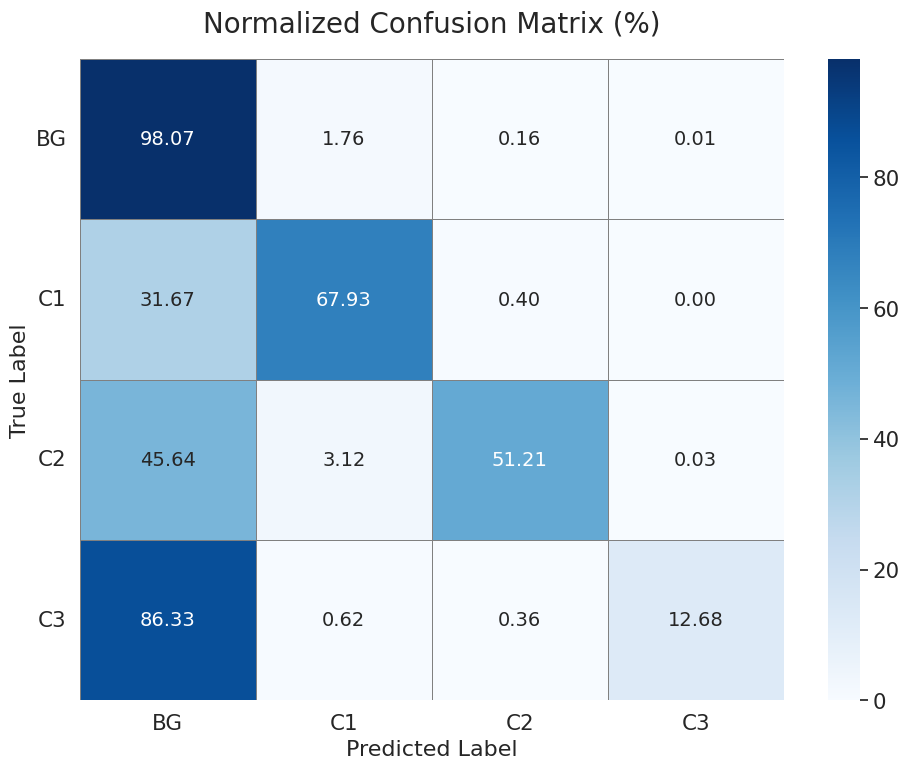

The matplotlib source for this figure:
import numpy as np
import seaborn as sns
import matplotlib.pyplot as plt
import os

# ====================================
# 你的原始混淆矩阵（从 evaluate_metrics.py 读取的）
# ====================================
cm = np.array(
    [
        [273138344, 4904061, 453564, 16630],
        [5075596, 10885181, 63531, 0],
        [1274170, 87154, 1429541, 843],
        [403135, 2918, 1702, 59214],
    ],
    dtype=float,
)

# ====================================
# 归一化（按行归一化）
# ====================================
row_sums = cm.sum(axis=1, keepdims=True)
cm_normalized = cm / row_sums

# 转换为百分比形式
cm_percent = cm_normalized * 100

# ====================================
# 绘图风格美化
# ====================================
plt.figure(figsize=(10, 8))
sns.set_theme(style="whitegrid", font_scale=1.4)

ax = sns.heatmap(
    cm_percent,
    annot=True,
    fmt=".2f",
    cmap="Blues",
    cbar=True,
    linewidths=0.5,
    linecolor="gray",
    annot_kws={"size": 14},
)

# ====================================
# 标签设置
# ====================================
classes = ["BG", "C1", "C2", "C3"]
ax.set_xticklabels(classes, rotation=0)
ax.set_yticklabels(classes, rotation=0)

plt.title("Normalized Confusion Matrix (%)", fontsize=20, pad=20)
plt.xlabel("Predicted Label", fontsize=16)
plt.ylabel("True Label", fontsize=16)

# ====================================
# 保存图像
# ====================================
os.makedirs("Evaluation_plot", exist_ok=True)
save_path = "Evaluation_plot/normalized_confusion_matrix.png"
plt.tight_layout()
plt.savefig(save_path, dpi=300)
plt.close()

print(f"🎉 归一化混淆矩阵已保存到：{save_path}")
